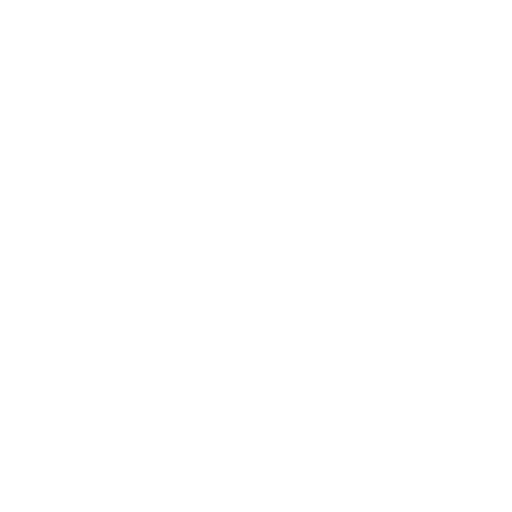
t = 0.00 s
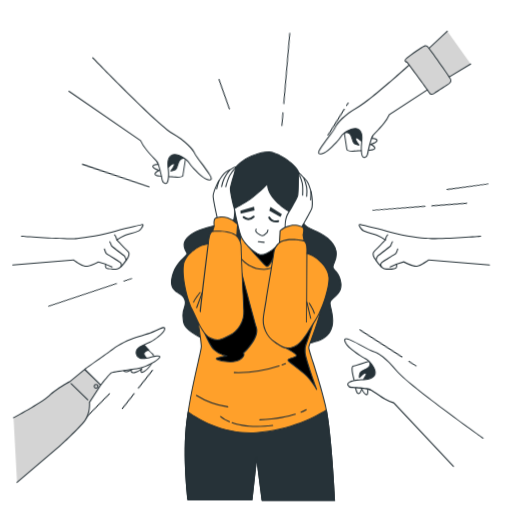
t = 1.15 s
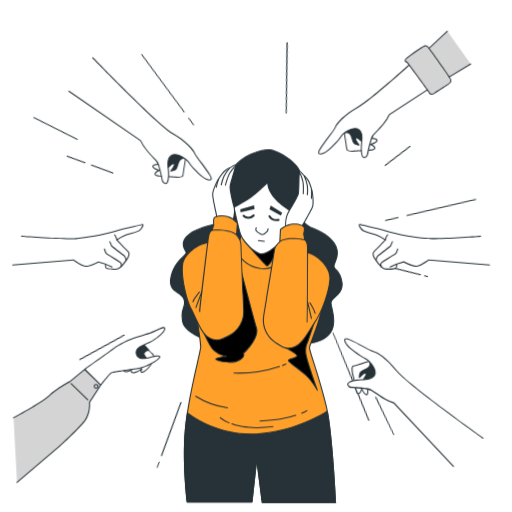
t = 2.35 s
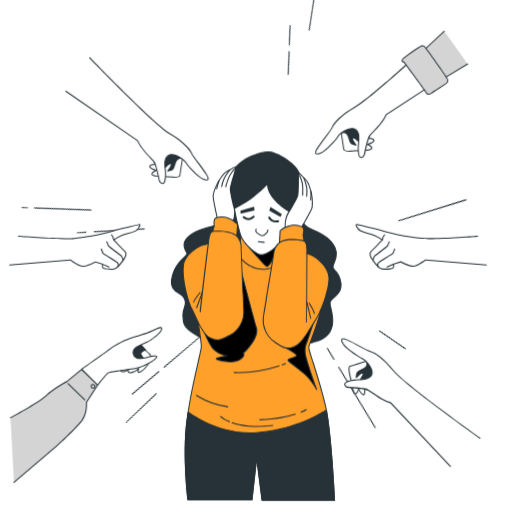
t = 3.55 s
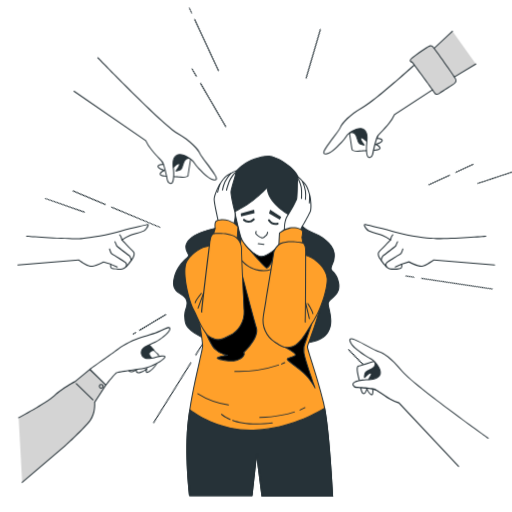
t = 4.60 s
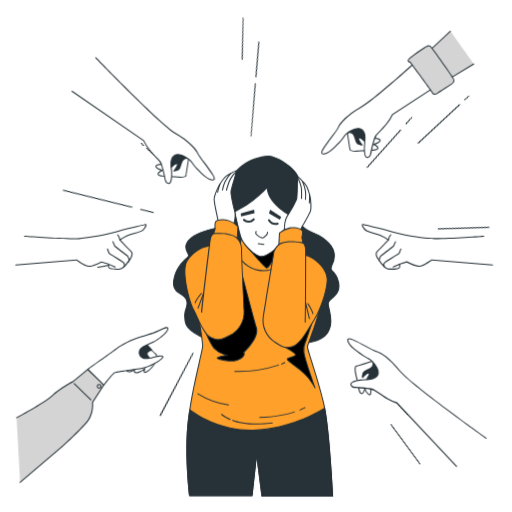
t = 5.80 s

The animated SVG that drew these frames (rendered in a browser with its animation timeline set to each time). Animation: 6 CSS @keyframes rules; one cycle of 7.00 s, repeats indefinitely.

<svg class="animated" id="freepik_stories-blaming" xmlns="http://www.w3.org/2000/svg" viewBox="0 0 500 500" version="1.1" xmlns:xlink="http://www.w3.org/1999/xlink" xmlns:svgjs="http://svgjs.com/svgjs"><style>svg#freepik_stories-blaming:not(.animated) .animable {opacity: 0;}svg#freepik_stories-blaming.animated #freepik--Lines--inject-4 {animation: 1s 1 forwards cubic-bezier(.36,-0.01,.5,1.38) zoomOut,6s Infinite  linear spin;animation-delay: 0s,1s;}svg#freepik_stories-blaming.animated #freepik--Character--inject-4 {animation: 1s 1 forwards cubic-bezier(.36,-0.01,.5,1.38) slideUp,6s Infinite  linear heartbeat;animation-delay: 0s,1s;}svg#freepik_stories-blaming.animated #freepik--Hands--inject-4 {animation: 1s 1 forwards linear slideDown,1.5s Infinite  linear shake;animation-delay: 0s,1s;}            @keyframes zoomOut {                0% {                    opacity: 0;                    transform: scale(1.5);                }                100% {                    opacity: 1;                    transform: scale(1);                }            }                 @keyframes spin {             from {                 transform: rotate(0);               }               to {                 transform: rotate(360deg);               }         }                 @keyframes slideUp {                0% {                    opacity: 0;                    transform: translateY(30px);                }                100% {                    opacity: 1;                    transform: inherit;                }            }                    @keyframes heartbeat {                0% {                    transform: scale(1);                }                10% {                    transform: scale(1.1);                }                30% {                    transform: scale(1);                }                40% {                    transform: scale(1);                }                50% {                    transform: scale(1.1);                }                60% {                    transform: scale(1);                }                100% {                    transform: scale(1);                }            }                    @keyframes slideDown {                0% {                    opacity: 0;                    transform: translateY(-30px);                }                100% {                    opacity: 1;                    transform: translateY(0);                }            }                    @keyframes shake {                10%, 90% {                    transform: translate3d(-1px, 0, 0);                  }                  20%, 80% {                    transform: translate3d(2px, 0, 0);                  }                  30%, 50%, 70% {                    transform: translate3d(-4px, 0, 0);                  }                  40%, 60% {                    transform: translate3d(4px, 0, 0);                  }            }        </style><g id="freepik--Lines--inject-4" class="animable" style="transform-origin: 262.14px 238.638px;"><path d="M257,122.56a.5.5,0,0,1-.5-.47l-.92-12.66a.5.5,0,0,1,1-.07l.92,12.66a.5.5,0,0,1-.47.54Z" style="fill: rgb(38, 50, 56); transform-origin: 256.54px 115.727px;" id="el6p0eha1cql9" class="animable"></path><path d="M255.47,101a.5.5,0,0,1-.5-.46l-5-68.77a.5.5,0,1,1,1-.08l5,68.78a.5.5,0,0,1-.46.53Z" style="fill: rgb(38, 50, 56); transform-origin: 252.97px 66.1135px;" id="el14ztf1s2trt" class="animable"></path><path d="M203.85,114.54a.49.49,0,0,1-.44-.26l-14.57-27a.51.51,0,0,1,.2-.68.5.5,0,0,1,.68.21l14.57,27a.5.5,0,0,1-.2.68A.53.53,0,0,1,203.85,114.54Z" style="fill: rgb(38, 50, 56); transform-origin: 196.567px 100.54px;" id="elc2abhxy6r5v" class="animable"></path><path d="M138.28,202h-.09L70.43,190.31a.5.5,0,0,1,.17-1L138.36,201a.51.51,0,0,1,.41.58A.49.49,0,0,1,138.28,202Z" style="fill: rgb(38, 50, 56); transform-origin: 104.392px 195.651px;" id="el7efuqumserb" class="animable"></path><path d="M357.58,190.32a.5.5,0,0,1-.48-.39.49.49,0,0,1,.37-.6l49.83-11.75a.5.5,0,0,1,.6.37.49.49,0,0,1-.37.6L357.7,190.3Z" style="fill: rgb(38, 50, 56); transform-origin: 382.5px 183.943px;" id="eli2ct0p0nrss" class="animable"></path><path d="M413.83,177.06a.51.51,0,0,1-.49-.39.5.5,0,0,1,.38-.6l33.37-7.87a.5.5,0,0,1,.6.37.5.5,0,0,1-.37.6L414,177Z" style="fill: rgb(38, 50, 56); transform-origin: 430.515px 172.623px;" id="el5clffpxi8tt" class="animable"></path><path d="M426.07,159a.51.51,0,0,1-.48-.36.5.5,0,0,1,.34-.62l38.61-11.66a.51.51,0,0,1,.63.33.5.5,0,0,1-.34.63L426.22,159Z" style="fill: rgb(38, 50, 56); transform-origin: 445.381px 152.669px;" id="elw07bgnvnbwd" class="animable"></path><path d="M423.16,333.85a.45.45,0,0,1-.2,0l-7.62-3.35a.49.49,0,0,1-.26-.66.5.5,0,0,1,.66-.25l7.62,3.34a.5.5,0,0,1-.2,1Z" style="fill: rgb(38, 50, 56); transform-origin: 419.402px 331.743px;" id="el4crf4489fkh" class="animable"></path><path d="M408.24,327.3a.45.45,0,0,1-.2,0l-44.83-19.68a.5.5,0,0,1,.4-.92l44.83,19.68a.5.5,0,0,1,.25.66A.49.49,0,0,1,408.24,327.3Z" style="fill: rgb(38, 50, 56); transform-origin: 385.821px 316.985px;" id="elxt3i9xrmi5k" class="animable"></path><path d="M460.32,380.48a.54.54,0,0,1-.25-.06l-4.75-2.64a.51.51,0,0,1-.2-.68.5.5,0,0,1,.68-.2l4.76,2.64a.5.5,0,0,1,.19.68A.49.49,0,0,1,460.32,380.48Z" style="fill: rgb(38, 50, 56); transform-origin: 457.938px 378.659px;" id="ely9flyu8eqkq" class="animable"></path><path d="M449.56,374.51a.44.44,0,0,1-.24-.07l-48.26-26.81a.51.51,0,0,1-.2-.68.5.5,0,0,1,.68-.19l48.27,26.81a.5.5,0,0,1,.19.68A.51.51,0,0,1,449.56,374.51Z" style="fill: rgb(38, 50, 56); transform-origin: 425.433px 360.603px;" id="elc0kbrco1eu" class="animable"></path><path d="M344.47,438.77a.5.5,0,0,1-.47-.33l-16.76-46.63a.5.5,0,1,1,.94-.34l16.76,46.63a.5.5,0,0,1-.3.64Z" style="fill: rgb(38, 50, 56); transform-origin: 336.087px 414.948px;" id="elp3acz6z0r4g" class="animable"></path><path d="M59.59,332.39a.49.49,0,0,1-.45-.27.5.5,0,0,1,.22-.67l62-32.2a.49.49,0,0,1,.67.21.5.5,0,0,1-.21.68l-62,32.2A.48.48,0,0,1,59.59,332.39Z" style="fill: rgb(38, 50, 56); transform-origin: 90.5881px 315.791px;" id="el0fvg6iu6t5bi" class="animable"></path><path d="M128.26,296.74a.5.5,0,0,1-.23-.95l7.1-3.68a.5.5,0,1,1,.46.88l-7.1,3.69A.46.46,0,0,1,128.26,296.74Z" style="fill: rgb(38, 50, 56); transform-origin: 131.83px 294.381px;" id="elcrarcrip36o" class="animable"></path><path d="M146.29,419.83a.51.51,0,0,1-.24-.07.5.5,0,0,1-.2-.68L155,402.79a.5.5,0,1,1,.87.49l-9.14,16.29A.53.53,0,0,1,146.29,419.83Z" style="fill: rgb(38, 50, 56); transform-origin: 150.868px 411.171px;" id="elx3z22xysh" class="animable"></path><path d="M158.68,397.76a.54.54,0,0,1-.25-.06.51.51,0,0,1-.19-.68l10.93-19.47a.5.5,0,0,1,.87.49l-10.93,19.47A.5.5,0,0,1,158.68,397.76Z" style="fill: rgb(38, 50, 56); transform-origin: 164.135px 387.539px;" id="elgh45xei05mi" class="animable"></path><path d="M104,446.05a.52.52,0,0,1-.29-.09.51.51,0,0,1-.12-.7l27.69-38.61a.5.5,0,1,1,.81.58l-27.68,38.62A.51.51,0,0,1,104,446.05Z" style="fill: rgb(38, 50, 56); transform-origin: 117.856px 426.227px;" id="el2z35n4569he" class="animable"></path><path d="M302.94,124.74a.48.48,0,0,1-.2,0,.5.5,0,0,1-.26-.65L314.2,96.5a.5.5,0,1,1,.92.39L303.4,124.44A.5.5,0,0,1,302.94,124.74Z" style="fill: rgb(38, 50, 56); transform-origin: 308.805px 110.464px;" id="el8yvl8fb3k1k" class="animable"></path><path d="M316.31,93.31a.43.43,0,0,1-.19,0,.5.5,0,0,1-.27-.65l1.2-2.82a.5.5,0,0,1,.66-.26.5.5,0,0,1,.26.65L316.77,93A.49.49,0,0,1,316.31,93.31Z" style="fill: rgb(38, 50, 56); transform-origin: 316.911px 91.4293px;" id="el6ba9mtlm4gx" class="animable"></path></g><g id="freepik--Character--inject-4" class="animable" style="transform-origin: 250.211px 318.462px;"><path d="M238,160.65s-9.33,6.14-14.11,16.16-.46,18,.68,24.58,3,13,1.82,16.16-28.22,5.92-38.92,14.11-3.87,15-3.19,17.53-10.47,7.05-14.11,22.07,8,14.12,11.38,20.49-1.82,10.47-1.14,17.3-.91,12.29,22.76,23,69.42,8.2,100.15,2.05,16.16-33.23,17.3-38.23,11.84-7.29,10.24-18.67-8-11.83-7.51-15.48,4.1-7.28,3-14.79c-1.48-9.79-13.69-17-22-20.21-8.65-3.34-13.41-9.27-12.79-18.94,1.13-17.75,2.5-26.17-.23-34.82s-19.35-19.12-27.09-20.26S243.18,156.78,238,160.65Z" style="fill: rgb(38, 50, 56); transform-origin: 250.248px 245.97px;" id="elnrx6vcoxujo" class="animable"></path><path d="M249.91,339.89c-18.19,0-35.3-2.12-47-7.4-22-10-22.45-15.44-22.92-21.78,0-.53-.08-1.07-.13-1.61a18.32,18.32,0,0,1,1.21-7.73c1-3.15,1.86-5.87,0-9.39-1.06-2-3-3.23-5-4.55-4.19-2.74-9-5.85-6.42-16.28,2.43-10,8.15-15.45,11.56-18.69,1.46-1.38,2.72-2.57,2.56-3.14a9.27,9.27,0,0,0-.74-1.57c-1.78-3.3-5.08-9.45,4.1-16.49,6.29-4.81,17.82-7.68,27.08-10,5.55-1.39,11.29-2.81,11.68-3.9.82-2.3-.05-6.65-1-11.25-.3-1.52-.61-3.08-.88-4.66s-.67-3-1.11-4.64c-1.55-5.78-3.31-12.32.47-20.24,4.7-9.85,13.87-16.09,14.27-16.35,5.38-4,18.7-9.2,26.54-8.06,8.08,1.19,24.71,11.82,27.48,20.61,2.27,7.17,1.74,14.33.87,26.2-.19,2.67-.41,5.58-.61,8.8-.58,9,3.5,15,12.47,18.44,9.87,3.81,20.92,11.23,22.34,20.6A19.18,19.18,0,0,1,325,258.12a14.39,14.39,0,0,0-1.18,3.65c-.15,1.2.63,2,1.81,3.28,1.87,2,4.71,5,5.7,12.06,1.06,7.56-3.13,11.26-6.5,14.23-1.81,1.6-3.38,3-3.75,4.62-.22.94.25,3,.79,5.44,1.41,6.31,3.54,15.83-1.35,23.35-3.17,4.88-8.94,8.19-17.13,9.82A283.32,283.32,0,0,1,249.91,339.89ZM261.75,153c-7.69,0-18.76,4.52-23.5,8h0c-.09.06-9.27,6.19-13.93,16-3.62,7.59-1.91,13.94-.41,19.55.45,1.65.87,3.22,1.13,4.73s.58,3.13.88,4.63c1,4.95,1.83,9.23.92,11.79-.54,1.52-4.62,2.59-12.38,4.53-8.69,2.16-20.59,5.12-26.71,9.81-8.51,6.51-5.58,12-3.83,15.21a9.6,9.6,0,0,1,.82,1.78c.32,1.15-.87,2.27-2.83,4.14-3.33,3.16-8.92,8.46-11.27,18.19s1.88,12.53,6,15.21c2.05,1.34,4.16,2.72,5.34,4.92,2.08,3.88,1.11,6.93.09,10.16a17.48,17.48,0,0,0-1.17,7.33c.06.55.1,1.09.14,1.63.44,6,.83,11.23,22.33,20.95,23.17,10.47,68,8.38,99.84,2,7.92-1.58,13.47-4.74,16.49-9.39,4.66-7.16,2.59-16.44,1.22-22.58-.62-2.74-1.06-4.73-.8-5.89.45-2,2.13-3.43,4.07-5.14,3.35-3,7.15-6.31,6.17-13.34-.94-6.73-3.54-9.49-5.44-11.51-1.28-1.36-2.28-2.43-2.07-4.1a15.67,15.67,0,0,1,1.25-3.91A18.17,18.17,0,0,0,325.77,247c-1.36-8.95-12.11-16.11-21.72-19.82-9.43-3.64-13.72-10-13.11-19.43.2-3.23.42-6.14.61-8.81.9-12.15,1.39-18.85-.82-25.83-2.62-8.32-19-18.79-26.68-19.92A16.77,16.77,0,0,0,261.75,153ZM238,160.65h0Z" style="fill: rgb(38, 50, 56); transform-origin: 250.211px 245.945px;" id="ely9527j05ukc" class="animable"></path><path d="M238.26,232.78l-4.86,7.1-20.17,2.61L188.57,278s9.71,53.42,9.34,59.77-9.71,38.48-13.82,71.73,1.12,74.57,1.12,74.57H246.1l4.49-40.57,5.23,40.94h69.11s-3.36-67.09-9-91-15.69-51.56-15.69-54.55,12.7-30.63,14.2-50.8-27.27-39.23-36.61-44.46L273.73,238l-3.72-8.2-32.87-2.62Z" style="fill: #FFA02A; transform-origin: 253.722px 355.81px;" id="el368484zx87q" class="animable"></path><path d="M324.93,484.92H255.82a.5.5,0,0,1-.5-.43l-4.7-36.78-4,36.39a.5.5,0,0,1-.5.45H185.21a.51.51,0,0,1-.5-.44c-.05-.41-5.19-41.76-1.12-74.69,2.65-21.42,7.47-42.39,10.66-56.26,1.76-7.67,3-13.21,3.16-15.44.37-6.21-9.23-59.12-9.33-59.65a.52.52,0,0,1,.08-.37l24.66-35.49a.49.49,0,0,1,.34-.22l20-2.58,4.61-6.74-1.08-5.4a.5.5,0,0,1,.53-.6l32.87,2.62a.52.52,0,0,1,.42.29l3.7,8.15,4,5.5c2.59,1.46,38.45,22.17,36.77,44.87-1.05,14.17-7.55,31.85-11.43,42.42-1.54,4.21-2.77,7.54-2.77,8.36,0,1.14,1.8,6.83,4.07,14,3.5,11.09,8.3,26.28,11.61,40.39,5.55,23.68,8.95,90.43,9,91.1a.48.48,0,0,1-.14.37A.48.48,0,0,1,324.93,484.92Zm-68.67-1H324.4c-.33-6.34-3.65-67.91-8.92-90.39-3.3-14.07-8.09-29.25-11.59-40.32-2.71-8.56-4.12-13.09-4.12-14.33,0-.95.92-3.5,2.84-8.71,3.86-10.51,10.32-28.11,11.36-42.14,1.66-22.42-34.8-43.11-36.36-44a.67.67,0,0,1-.15-.14l-4.13-5.63a.22.22,0,0,1-.05-.08l-3.6-7.94-31.92-2.54,1,5a.51.51,0,0,1-.08.38l-4.86,7.1a.48.48,0,0,1-.34.21l-20,2.59L189.1,278.1c.75,4.13,9.68,53.48,9.31,59.68-.14,2.31-1.42,7.89-3.19,15.6-3.18,13.86-8,34.8-10.64,56.16-3.82,31,.53,69.49,1.07,74h60l4.43-40.13a.5.5,0,0,1,.49-.44.49.49,0,0,1,.5.43Z" style="fill: rgb(38, 50, 56); transform-origin: 253.742px 355.794px;" id="el706slimp01n" class="animable"></path><path d="M251,414.57c-10.87,0-18.75-1.81-23.93-3.65a.49.49,0,0,1-.31-.63.51.51,0,0,1,.64-.31c7.21,2.55,19.72,5.06,38.4,2.56a.48.48,0,0,1,.56.43.5.5,0,0,1-.42.56A113.63,113.63,0,0,1,251,414.57Z" style="fill: rgb(38, 50, 56); transform-origin: 246.548px 412.262px;" id="el7q45jjp2llo" class="animable"></path><path d="M224.7,410a.43.43,0,0,1-.19,0c-5.85-2.45-8.45-4.94-8.56-5a.5.5,0,1,1,.7-.72,28.83,28.83,0,0,0,8.24,4.84.5.5,0,0,1,.27.66A.49.49,0,0,1,224.7,410Z" style="fill: rgb(38, 50, 56); transform-origin: 220.499px 407.074px;" id="elijdrmvv51q" class="animable"></path><path d="M233.6,363.27c-1.44,0-2.89,0-4.36-.09a.5.5,0,0,1-.48-.52.51.51,0,0,1,.52-.48,123.14,123.14,0,0,0,42.54-6.2.5.5,0,1,1,.31.95A125.85,125.85,0,0,1,233.6,363.27Z" style="fill: rgb(38, 50, 56); transform-origin: 250.626px 359.61px;" id="elajbk9ipa2eo" class="animable"></path><path d="M274.86,356a.48.48,0,0,1-.47-.33.5.5,0,0,1,.29-.64c2.07-.76,3.23-1.26,3.24-1.27a.5.5,0,0,1,.41.92c-.05,0-1.2.52-3.3,1.29Z" style="fill: rgb(38, 50, 56); transform-origin: 276.493px 354.859px;" id="elv6cj6mpn5bl" class="animable"></path><path d="M268.32,334S291,344.8,288.47,346.89s-8.79,2.51-8,4.19,9.63,7.53,15.91,13,11.31,14.65,11.31,14.65-10.05-27.63-10.89-34.33,1.67-10.89,1.67-10.89L309.83,300Z" id="elskfxrxxpuke" class="animable" style="transform-origin: 289.075px 339.365px;"></path><path d="M307.74,379.21a.49.49,0,0,1-.44-.26c-.05-.09-5.06-9.2-11.2-14.51-2.78-2.41-6-4.9-8.92-7.08-4.21-3.21-6.62-5.07-7.11-6.06a1.09,1.09,0,0,1,0-.93c.35-.84,1.72-1.28,3.61-1.88a14.77,14.77,0,0,0,4.51-2c.23-1.29-8.77-6.7-20-12.09a.5.5,0,0,1-.1-.84l41.51-34a.5.5,0,0,1,.79.54L299,333.65a.47.47,0,0,1-.05.1,17.92,17.92,0,0,0-1.61,10.57c.83,6.56,10.76,33.95,10.87,34.22a.51.51,0,0,1-.27.63A.48.48,0,0,1,307.74,379.21Zm-38.5-45.35c4.55,2.19,19.56,9.65,19.92,12.49a1,1,0,0,1-.37.92,15.08,15.08,0,0,1-4.85,2.17c-1.25.4-2.82.9-3,1.32.43.92,3.54,3.29,6.84,5.8,2.89,2.2,6.16,4.69,9,7.12a53.55,53.55,0,0,1,8.87,10.63c-2.9-8.16-8.64-24.79-9.28-29.87a18.64,18.64,0,0,1,1.72-11.16l10.73-31.8Z" style="fill: rgb(38, 50, 56); transform-origin: 289.159px 339.33px;" id="elkdb5szb4z7" class="animable"></path><path d="M250.4,320c-3-10-15.17-56.34-15.17-56.34l-3.87,40.15-32.49,15.83S205.15,336,210.17,341a22.92,22.92,0,0,0,12.15,5.86s-11.73,1.67-10,2.93,11.72,3.77,18.42,2.09,9.21-6.69,7.12-7.53C237.81,344.38,253.44,330,250.4,320Z" id="elmk9ipfn2dyf" class="animable" style="transform-origin: 224.831px 308.05px;"></path><path d="M225.54,353c-5.84,0-12.1-1.64-13.57-2.75a.77.77,0,0,1-.34-.84c.26-1,4-1.91,7.91-2.57a22.18,22.18,0,0,1-9.72-5.43c-5-5-11.16-20.86-11.42-21.53a.5.5,0,0,1,.25-.63l32.24-15.7,3.84-39.88a.51.51,0,0,1,.46-.45.52.52,0,0,1,.53.37c.12.47,12.16,46.48,15.16,56.33,2.83,9.3-9.67,21.92-12.28,24.43a1.78,1.78,0,0,1,.42,1.37c-.13,2-2.77,5.35-8.21,6.71A22.12,22.12,0,0,1,225.54,353Zm-12.79-3.43c2.06,1.2,11.46,3.48,17.82,1.89,4.69-1.17,7.34-4.12,7.45-5.81,0-.6-.29-.73-.4-.78a.48.48,0,0,1-.3-.37.5.5,0,0,1,.15-.46c.15-.14,15.36-14.28,12.45-23.83-2.57-8.47-11.81-43.57-14.46-53.65l-3.6,37.36a.5.5,0,0,1-.28.4L199.5,319.92c1,2.6,6.58,16.31,11,20.75,4.83,4.84,11.77,5.71,11.84,5.72a.51.51,0,0,1,.45.49.51.51,0,0,1-.43.5C218.36,348,213.8,348.91,212.75,349.54Z" style="fill: rgb(38, 50, 56); transform-origin: 224.831px 308.11px;" id="el3a6ddgkhce4" class="animable"></path><path d="M232.37,248.43s4.65,12.4,20.53,15.5,21.32-10.07,22.48-11.23-1.16-19.38-1.16-19.38l-38.44-.42Z" style="fill: #FFA02A; transform-origin: 254.037px 248.651px;" id="ellh6j7v8pr1n" class="animable"></path><path d="M257.52,264.9a25.2,25.2,0,0,1-4.71-.47c-16-3.12-20.87-15.7-20.91-15.82a.45.45,0,0,1,0-.28l3.41-15.54a.49.49,0,0,1,.49-.39h0l38.44.42a.5.5,0,0,1,.49.44c.71,5.55,2.23,18.58,1,19.79a11.66,11.66,0,0,0-.65,1C273.3,256.89,268.3,264.9,257.52,264.9Zm-24.63-16.51c.56,1.32,5.57,12.22,20.11,15.05,13.4,2.62,19.09-6.51,21.24-9.95a7.24,7.24,0,0,1,.79-1.15c.56-.89-.18-10.05-1.25-18.53l-37.6-.41Z" style="fill: rgb(38, 50, 56); transform-origin: 254.036px 248.65px;" id="elkjrs62jrekp" class="animable"></path><path d="M239.48,238.86S256.65,259,260,261.47,273.73,238,273.73,238Z" id="elndkuw8evz7k" class="animable" style="transform-origin: 256.605px 249.818px;"></path><path d="M260.51,262.14a1.32,1.32,0,0,1-.81-.27c-3.36-2.52-19.89-21.86-20.6-22.69a.49.49,0,0,1-.07-.52.48.48,0,0,1,.44-.3l34.25-.87a.54.54,0,0,1,.42.21.5.5,0,0,1,.06.47c-.93,2.33-9.2,22.77-13.27,23.91A1.58,1.58,0,0,1,260.51,262.14Zm-20-22.81c3.22,3.76,16.86,19.57,19.75,21.74a.37.37,0,0,0,.36.05c2.65-.75,8.71-13.67,12.33-22.61Z" style="fill: rgb(38, 50, 56); transform-origin: 256.609px 249.815px;" id="ellufgolkspm" class="animable"></path><path d="M261,183.07S249.35,195,241.08,199.82s-11.87,6.79-11.87,6.79,4.24,19.93,6.57,26.29,13.78,17.39,19.29,17.6,15.27-7.85,18.66-12.51,8.48-28.41,8.48-28.41S261.22,197.92,261,183.07Z" style="fill: rgb(255, 255, 255); transform-origin: 255.71px 216.787px;" id="elagwufps3ojb" class="animable"></path><path d="M255.29,251h-.24c-5.76-.22-17.37-11.47-19.74-17.93s-6.42-25.54-6.59-26.36a.48.48,0,0,1,.25-.54s3.7-2,11.86-6.78,19.71-16.55,19.82-16.67a.51.51,0,0,1,.55-.11.49.49,0,0,1,.31.46c.21,14.38,20.74,26,20.95,26.07a.5.5,0,0,1,.24.54c-.21,1-5.15,23.91-8.56,28.6C270.91,242.72,261.16,251,255.29,251Zm-25.52-44.13c.59,2.75,4.36,20.08,6.48,25.86,2.23,6.07,13.49,17.06,18.84,17.27h.2c5.35,0,14.85-7.92,18-12.31,3.07-4.21,7.66-24.88,8.32-27.86-2.7-1.56-20-12-21.08-25.6-2.79,2.75-12.26,11.91-19.24,16C234.53,204.27,230.85,206.29,229.77,206.87Z" style="fill: rgb(38, 50, 56); transform-origin: 255.709px 216.786px;" id="el6e5rmn0l7ho" class="animable"></path><polygon points="248.15 204.74 235.14 208.4 235.36 211.27 248.59 208.14 248.15 204.74" style="fill: rgb(38, 50, 56); transform-origin: 241.865px 208.005px;" id="elwbu2ww8qz7" class="animable"></polygon><polygon points="263.8 204.83 262.66 208.41 273.3 214.39 274.65 211.76 263.8 204.83" style="fill: rgb(38, 50, 56); transform-origin: 268.655px 209.61px;" id="el2jqva1ky3dv" class="animable"></polygon><path d="M242.62,217.49a7.59,7.59,0,0,1-5.08-2.1A1,1,0,1,1,239,214c.35.37,3.57,3.46,8.08-.55a1,1,0,0,1,1.33,1.5A8.68,8.68,0,0,1,242.62,217.49Z" style="fill: rgb(38, 50, 56); transform-origin: 243.004px 215.344px;" id="elj6yghosb9o" class="animable"></path><path d="M269.23,219.64a8.68,8.68,0,0,1-7.47-4.09,1,1,0,0,1,.39-1.36,1,1,0,0,1,1.36.38,6.78,6.78,0,0,0,7.39,2.9,1,1,0,0,1,.4,2A11,11,0,0,1,269.23,219.64Z" style="fill: rgb(38, 50, 56); transform-origin: 266.877px 216.851px;" id="elsaclez2w07a" class="animable"></path><path d="M256.15,232.69a3.32,3.32,0,0,1-.53,0c-2.4-.37-5.57-3.25-6.07-3.92-.64-.85,0-2.65.1-3a.5.5,0,0,1,.94.34,3.33,3.33,0,0,0-.24,2.07c.49.65,3.43,3.22,5.43,3.53a3,3,0,0,0,2.7-1.28,2.44,2.44,0,0,1,1-.74,3.68,3.68,0,0,0,1.15-2.15l.17-.85a.51.51,0,0,1,1,.2l-.17.84c-.14.69-.85,2.67-1.9,2.93a3.15,3.15,0,0,0-.51.47A4.31,4.31,0,0,1,256.15,232.69Z" style="fill: rgb(38, 50, 56); transform-origin: 255.539px 229.077px;" id="elaz0l0nvkgc" class="animable"></path><path d="M257.73,239.09h-.06l-5.58-.67a.5.5,0,0,1,.12-1l5.58.68a.5.5,0,0,1-.06,1Z" style="fill: rgb(38, 50, 56); transform-origin: 254.954px 238.259px;" id="el7jv1bt8mopd" class="animable"></path><path d="M277.83,223.69s-.41-7.89,3-13.15,8.5-14.57,8.91-16.59.6-10.32.6-14.57a19.69,19.69,0,0,1,.84-6.44,11,11,0,0,1,2.6,2.4c.81,1.21,3,2.83,4.66,5s2.63,5.47,3.84,9.72,1.82,12.54,1,15.58-9.91,18.61-9.91,18.61l-.2,3.24-16-.81Z" style="fill: rgb(255, 255, 255); transform-origin: 290.413px 200.215px;" id="el02vkwgxc6z4e" class="animable"></path><path d="M293.21,228h0l-16-.81a.52.52,0,0,1-.37-.19.51.51,0,0,1-.1-.41l.6-3c0-.82-.25-8.25,3.11-13.39,3.52-5.37,8.47-14.57,8.84-16.42s.59-10.35.59-14.47a20.3,20.3,0,0,1,.87-6.62.51.51,0,0,1,.31-.3.5.5,0,0,1,.43.06,11.34,11.34,0,0,1,2.75,2.54,13.51,13.51,0,0,0,1.69,1.81,24.71,24.71,0,0,1,2.95,3.23c1.68,2.31,2.73,5.69,3.92,9.87s1.89,12.57,1,15.84c-.8,3-9.05,17.17-9.91,18.64l-.19,3.12A.51.51,0,0,1,293.21,228Zm-15.38-1.78,14.91.75.17-2.74a.44.44,0,0,1,.07-.22c.09-.16,9.08-15.56,9.86-18.49s.22-11-1-15.32c-1.17-4.08-2.18-7.37-3.77-9.55a24,24,0,0,0-2.84-3.11,13.41,13.41,0,0,1-1.82-2,9,9,0,0,0-1.91-1.86,22.66,22.66,0,0,0-.62,5.63c0,3.91-.18,12.52-.61,14.67s-5.59,11.59-9,16.77-3,12.77-2.95,12.85a.49.49,0,0,1,0,.12Z" style="fill: rgb(38, 50, 56); transform-origin: 290.467px 200.183px;" id="el2i0qewsbqif" class="animable"></path><path d="M294.42,194.25h0a.51.51,0,0,1-.47-.53c0-.08.39-7.86-.39-11.4a39.29,39.29,0,0,0-2.39-7,.5.5,0,1,1,.9-.43,38.48,38.48,0,0,1,2.46,7.19c.82,3.66.44,11.34.42,11.66A.5.5,0,0,1,294.42,194.25Z" style="fill: rgb(38, 50, 56); transform-origin: 293.08px 184.412px;" id="el8r6zkc7twrd" class="animable"></path><path d="M298.27,195.26h-.07a.5.5,0,0,1-.43-.57,34.17,34.17,0,0,0,0-8.35,42.93,42.93,0,0,0-2.8-9,.51.51,0,0,1,.26-.66.5.5,0,0,1,.66.26,43.61,43.61,0,0,1,2.87,9.23,34.62,34.62,0,0,1,0,8.64A.5.5,0,0,1,298.27,195.26Z" style="fill: rgb(38, 50, 56); transform-origin: 296.981px 185.949px;" id="eln0bxwlfoz7h" class="animable"></path><path d="M302.11,198.7H302a.5.5,0,0,1-.43-.56,60.3,60.3,0,0,0,.2-8,.5.5,0,0,1,.48-.51.47.47,0,0,1,.52.48,59.71,59.71,0,0,1-.21,8.18A.5.5,0,0,1,302.11,198.7Z" style="fill: rgb(38, 50, 56); transform-origin: 302.195px 194.164px;" id="elyi6mm87kve" class="animable"></path><path d="M294.82,231.79s1.22-4,.41-6.48c-.46-1.38-6.07-3.84-12.34-2.63a20.55,20.55,0,0,0-9.92,4.86l-.6,11.13s10.31-1.82,15-1.82,8.5.4,8.5.4Z" style="fill: #FFA02A; transform-origin: 284.12px 230.513px;" id="el2s5k1vx4c0u" class="animable"></path><path d="M272.37,239.17A.53.53,0,0,1,272,239a.5.5,0,0,1-.16-.4l.6-11.13a.48.48,0,0,1,.15-.32,20.72,20.72,0,0,1,10.17-5c6.36-1.23,12.34,1.25,12.91,3,.78,2.34-.16,5.95-.36,6.66l1,5.35a.5.5,0,0,1-.13.43.47.47,0,0,1-.42.16s-3.87-.4-8.44-.4-14.79,1.79-14.89,1.81Zm1.09-11.4-.56,10.3c2.32-.4,10.4-1.72,14.44-1.72,3.5,0,6.58.23,7.88.34l-.89-4.81a.49.49,0,0,1,0-.24s1.15-3.92.4-6.17c-.35-1.07-5.6-3.49-11.77-2.3A20.42,20.42,0,0,0,273.46,227.77Z" style="fill: rgb(38, 50, 56); transform-origin: 284.078px 230.495px;" id="eluvz5ge3ru7n" class="animable"></path><path d="M273.73,238s-5.82,3.51-6.63,9.78-7.89,48.36-9.91,60.7A25.42,25.42,0,0,0,268.32,334c6.27,4,9.51,7.08,17.6,4.25s14.37-16.19,20.44-25.09,13.55-30.15,13.15-40.87S307,252.83,303.93,251.41a57.6,57.6,0,0,0-5.46-2.22,47.19,47.19,0,0,0-.21-7.08c-.4-3.65-2.42-4.86-2.42-4.86S282,233.87,273.73,238Z" style="fill: #FFA02A; transform-origin: 288.178px 287.648px;" id="el7ocrr66xgs4" class="animable"></path><path d="M280.22,339.83c-3.92,0-6.73-1.85-10.4-4.28l-1.77-1.16a25.88,25.88,0,0,1-11.35-26c.52-3.22,1.4-8.46,2.41-14.57,2.91-17.51,6.9-41.48,7.5-46.11.83-6.44,6.62-10,6.86-10.15l0,0c8.31-4.15,21.87-.91,22.45-.77l.13,0c.1.06,2.24,1.39,2.67,5.23a47.85,47.85,0,0,1,.22,6.79c.79.28,2.81,1,5.16,2.12,3.38,1.58,15.46,10.54,15.87,21.28.41,10.9-7.06,32.11-13.24,41.17-1.41,2.07-2.82,4.36-4.3,6.77-4.93,8-10,16.28-16.38,18.51A17.91,17.91,0,0,1,280.22,339.83ZM274,238.43c-.33.2-5.63,3.61-6.38,9.41-.6,4.64-4.59,28.63-7.5,46.15-1,6.1-1.89,11.34-2.42,14.56a24.92,24.92,0,0,0,10.91,25l1.78,1.16c5.19,3.43,8.33,5.51,15.39,3,6-2.12,11-10.24,15.85-18.09,1.5-2.43,2.91-4.72,4.34-6.81,6-8.86,13.46-30.13,13.06-40.58-.39-10.27-12-18.88-15.29-20.4a58.1,58.1,0,0,0-5.41-2.21.48.48,0,0,1-.34-.5,48.5,48.5,0,0,0-.2-7c-.34-3-1.82-4.22-2.14-4.44C294.48,237.45,281.64,234.62,274,238.43Z" style="fill: rgb(38, 50, 56); transform-origin: 288.16px 287.642px;" id="elrnbw4v7gsu" class="animable"></path><path d="M298.06,315H298a.5.5,0,0,1-.4-.59c.31-1.72.4-43.44.4-65.26a.5.5,0,0,1,.5-.5.5.5,0,0,1,.5.5c0,2.58,0,63.2-.42,65.44A.49.49,0,0,1,298.06,315Z" style="fill: rgb(38, 50, 56); transform-origin: 298.295px 281.826px;" id="elzgs0ppo0dg" class="animable"></path><path d="M302.11,311.6a.5.5,0,0,1-.49-.38L298,295.84a.5.5,0,0,1,.37-.6.49.49,0,0,1,.6.37L302.6,311a.5.5,0,0,1-.38.6Z" style="fill: rgb(38, 50, 56); transform-origin: 300.3px 303.412px;" id="el6rcobko478e" class="animable"></path><path d="M305.55,306.75a.51.51,0,0,1-.5-.43c-.38-2.69-4.73-9.44-4.78-9.51a.5.5,0,0,1,.84-.55c.19.29,4.52,7,4.93,9.92a.5.5,0,0,1-.42.56Z" style="fill: rgb(38, 50, 56); transform-origin: 303.117px 301.392px;" id="el72g0aghab8k" class="animable"></path><path d="M228.15,219.19s2.73-7.41,1-13.46-3.79-16.43-3.57-18.49,2.49-10,3.75-14.09a20,20,0,0,0,1.12-6.4,11.08,11.08,0,0,0-3.2,1.52c-1.14.92-3.74,1.8-5.95,3.44s-4.13,4.44-6.56,8.14-5.46,11.43-5.59,14.57,3.93,20.72,3.93,20.72l-.77,3.15,15.51,4Z" style="fill: rgb(255, 255, 255); transform-origin: 219.798px 194.52px;" id="elcjwu5xzv73t" class="animable"></path><path d="M227.83,222.77a.27.27,0,0,1-.13,0l-15.5-4a.5.5,0,0,1-.36-.61l.74-3c-.39-1.66-4.05-17.67-3.92-20.74.14-3.39,3.32-11.23,5.68-14.83s4.38-6.55,6.67-8.26a25.69,25.69,0,0,1,3.79-2.21,12.7,12.7,0,0,0,2.14-1.22,11.67,11.67,0,0,1,3.38-1.61.51.51,0,0,1,.43.07.52.52,0,0,1,.21.38,20.58,20.58,0,0,1-1.14,6.58c-1.23,3.94-3.52,12-3.73,14s1.76,12,3.55,18.3c1.68,5.91-.72,12.93-1,13.71l-.32,3a.5.5,0,0,1-.49.45Zm-14.9-4.84,14.46,3.71.26-2.5a.27.27,0,0,1,0-.12c0-.07,2.65-7.34,1-13.15s-3.82-16.47-3.59-18.68,2.61-10.45,3.77-14.18a23,23,0,0,0,1.09-5.56,8.92,8.92,0,0,0-2.38,1.21,14.34,14.34,0,0,1-2.32,1.34,23.89,23.89,0,0,0-3.64,2.12c-2.16,1.6-4.11,4.45-6.44,8-2.45,3.75-5.39,11.38-5.51,14.32s3.88,20.41,3.92,20.59a.45.45,0,0,1,0,.23Z" style="fill: rgb(38, 50, 56); transform-origin: 219.808px 194.525px;" id="elwglwhyk4bhk" class="animable"></path><path d="M221.21,186.17l-.13,0a.5.5,0,0,1-.36-.61c.08-.31,2-7.75,3.87-11a38.11,38.11,0,0,1,4.49-6.13.49.49,0,0,1,.7,0,.48.48,0,0,1,0,.7,40,40,0,0,0-4.36,6c-1.8,3.15-3.74,10.7-3.76,10.77A.5.5,0,0,1,221.21,186.17Z" style="fill: rgb(38, 50, 56); transform-origin: 225.318px 177.226px;" id="el4atxnb2l0xo" class="animable"></path><path d="M217.24,186h-.09a.5.5,0,0,1-.41-.57,35.12,35.12,0,0,1,2.57-8.25,43.73,43.73,0,0,1,5.48-8,.51.51,0,0,1,.71,0,.49.49,0,0,1,.05.7,43.86,43.86,0,0,0-5.34,7.75,34.51,34.51,0,0,0-2.48,8A.49.49,0,0,1,217.24,186Z" style="fill: rgb(38, 50, 56); transform-origin: 221.204px 177.518px;" id="elfyakd9b66kd" class="animable"></path><path d="M212.54,188.13h-.08a.5.5,0,0,1-.41-.58,61.52,61.52,0,0,1,2.23-7.87.5.5,0,0,1,.95.33,60.31,60.31,0,0,0-2.19,7.7A.5.5,0,0,1,212.54,188.13Z" style="fill: rgb(38, 50, 56); transform-origin: 213.65px 183.737px;" id="elw7mdcyo6yjk" class="animable"></path><path d="M210.21,223s-.72-4.17.38-6.48c.62-1.32,6.48-3.09,12.56-1.13a20.47,20.47,0,0,1,9.26,6l-.73,11.13s-10-3.05-14.65-3.61-8.48-.62-8.48-.62Z" style="fill: #FFA02A; transform-origin: 220.48px 223.519px;" id="elnq1e0pvopk" class="animable"></path><path d="M231.68,233l-.15,0c-.1,0-10-3-14.56-3.59s-8.39-.61-8.43-.61a.49.49,0,0,1-.4-.21.49.49,0,0,1-.07-.44l1.63-5.19c-.12-.73-.62-4.43.43-6.65.77-1.63,7-3.38,13.18-1.39a20.91,20.91,0,0,1,9.5,6.18.49.49,0,0,1,.1.34l-.73,11.12a.5.5,0,0,1-.22.38A.47.47,0,0,1,231.68,233Zm-22.46-5.21c1.31,0,4.4.18,7.87.6,4,.49,11.88,2.78,14.13,3.45l.68-10.3a20.48,20.48,0,0,0-8.9-5.7c-6-1.93-11.48-.16-12,.86-1,2.15-.35,6.14-.34,6.18a.44.44,0,0,1,0,.23Z" style="fill: rgb(38, 50, 56); transform-origin: 220.479px 223.517px;" id="elys6e37zc6ss" class="animable"></path><path d="M230.4,231.65s5.36,4.18,5.41,10.51,2,49,2.54,61.45a25.39,25.39,0,0,1-14.11,24c-6.71,3.26-10.29,5.89-18,2.1S193.94,311.89,189,302.32s-9.83-31.56-8.14-42.16,14.79-17.77,18-18.81a55.37,55.37,0,0,1,5.69-1.56,47,47,0,0,1,1.05-7c.84-3.57,3-4.53,3-4.53S222.71,226.57,230.4,231.65Z" style="fill: #FFA02A; transform-origin: 209.45px 279.784px;" id="elrcqf4wvej7" class="animable"></path><path d="M213.15,332.06a16,16,0,0,1-7.12-1.93c-6.05-3-10.11-11.8-14-20.34-1.19-2.57-2.31-5-3.46-7.24-5-9.74-9.92-31.69-8.2-42.47,1.7-10.61,14.77-18,18.31-19.21,2.47-.81,4.56-1.3,5.38-1.49a48.12,48.12,0,0,1,1-6.71c.88-3.76,3.18-4.83,3.27-4.87l.15,0c.59-.07,14.43-1.65,22.19,3.47l0,0c.23.18,5.55,4.41,5.6,10.9,0,4.67,1.11,28.94,1.89,46.66.28,6.19.51,11.52.65,14.78A25.9,25.9,0,0,1,224.46,328l-1.9.94C219.11,330.69,216.38,332.06,213.15,332.06Zm-4.46-103.31c-.34.18-1.95,1.19-2.65,4.15a47,47,0,0,0-1,6.92.49.49,0,0,1-.4.46s-2.52.52-5.63,1.54c-3.42,1.12-16,8.27-17.64,18.42-1.65,10.33,3.16,32.33,8.09,41.85,1.17,2.25,2.3,4.7,3.49,7.29,3.85,8.37,7.83,17,13.56,19.86,6.72,3.3,10.07,1.62,15.64-1.16l1.91-.95a24.89,24.89,0,0,0,13.83-23.5c-.14-3.26-.37-8.58-.64-14.77-.79-17.73-1.87-42-1.9-46.7-.05-5.84-4.9-9.87-5.2-10.11C223,227.35,209.87,228.62,208.69,228.75Z" style="fill: rgb(38, 50, 56); transform-origin: 209.429px 279.788px;" id="elkg238uc6f9" class="animable"></path><path d="M197.05,305.22a.49.49,0,0,1-.5-.47c-.14-2.28,7.14-62.46,7.45-65a.51.51,0,0,1,.56-.43.5.5,0,0,1,.44.55c-2.63,21.66-7.56,63.09-7.46,64.84a.49.49,0,0,1-.46.53Z" style="fill: rgb(38, 50, 56); transform-origin: 200.775px 272.278px;" id="eljne7dykpkac" class="animable"></path><path d="M193.44,301.32a.51.51,0,0,1-.17,0,.5.5,0,0,1-.3-.64l5.47-14.83a.5.5,0,0,1,.64-.3.52.52,0,0,1,.3.65L193.91,301A.48.48,0,0,1,193.44,301.32Z" style="fill: rgb(38, 50, 56); transform-origin: 196.174px 293.424px;" id="elvje4mq0ixhp" class="animable"></path><path d="M190.61,296.09l-.13,0a.5.5,0,0,1-.35-.61c.76-2.84,5.87-9,6.09-9.25a.5.5,0,1,1,.76.64c0,.06-5.18,6.24-5.89,8.87A.5.5,0,0,1,190.61,296.09Z" style="fill: rgb(38, 50, 56); transform-origin: 193.625px 291.048px;" id="elhrt0ftd9bin" class="animable"></path><path d="M317,398.54c-10,6.23-34.68,19.42-66.45,21.4-31.16,1.95-55.06-12.26-65.24-19.64q-.69,4.56-1.26,9.18c-4.11,33.25,1.12,74.57,1.12,74.57H246.1l4.49-40.57,5.23,40.94h69.11S322,424.52,317,398.54Z" style="fill: rgb(38, 50, 56); transform-origin: 253.702px 441.48px;" id="el1kwiak0pvq2" class="animable"></path><path d="M324.93,484.92H255.82a.5.5,0,0,1-.5-.43l-4.7-36.78-4,36.39a.5.5,0,0,1-.5.45H185.21a.51.51,0,0,1-.5-.44c-.05-.41-5.19-41.76-1.12-74.69.37-2.95.79-6,1.27-9.2a.49.49,0,0,1,.3-.38.5.5,0,0,1,.49.05c11.18,8.12,34.49,21.45,64.91,19.55,32-2,57-15.58,66.22-21.32a.5.5,0,0,1,.46,0,.52.52,0,0,1,.29.37c4.91,25.71,7.87,85.35,7.9,85.95a.48.48,0,0,1-.14.37A.48.48,0,0,1,324.93,484.92Zm-68.67-1H324.4c-.3-5.91-3.15-59.87-7.72-84.57-9.77,6-34.51,19.12-66.06,21.09-30.13,1.88-53.35-11-64.89-19.26-.43,2.87-.81,5.68-1.15,8.36-3.82,31,.53,69.48,1.07,74h60l4.43-40.13a.5.5,0,0,1,.49-.44.49.49,0,0,1,.5.43Z" style="fill: rgb(38, 50, 56); transform-origin: 253.727px 441.493px;" id="elb8fy14yjqfw" class="animable"></path><path d="M223.06,395.81H223a77.21,77.21,0,0,1-30.05-10.93.51.51,0,0,1-.13-.7.5.5,0,0,1,.7-.12,76.12,76.12,0,0,0,29.63,10.76.5.5,0,0,1-.08,1Z" style="fill: rgb(38, 50, 56); transform-origin: 208.173px 389.894px;" id="elzhivqkfdl1o" class="animable"></path><path d="M253.68,408.21a.5.5,0,0,1,0-1c15.85-.6,27-3.22,33.6-5.31a.49.49,0,0,1,.62.33.49.49,0,0,1-.32.62c-6.64,2.11-17.9,4.75-33.86,5.36Z" style="fill: rgb(38, 50, 56); transform-origin: 270.552px 405.043px;" id="elhloxg46zmhg" class="animable"></path><path d="M292.91,400.89a.49.49,0,0,1-.46-.31.51.51,0,0,1,.27-.65,35.06,35.06,0,0,0,4.87-2.33.5.5,0,0,1,.69.15.49.49,0,0,1-.16.69,33.49,33.49,0,0,1-5,2.42A.58.58,0,0,1,292.91,400.89Z" style="fill: rgb(38, 50, 56); transform-origin: 295.388px 399.206px;" id="elzp84jqng25i" class="animable"></path></g><g id="freepik--Hands--inject-4" class="animable animator-active" style="transform-origin: 246.185px 250.781px;"><path d="M336.85,127.16s2.48,15.6,2.86,18.58,10.41,1.58,13,1.38,11.94.15,14-1.75S363,141,363,141s5.18-1.39,6.15-3.52-5.35-2.18-5.35-2.18,2.31-3.47,1-5.79-11.4-11.78-18.05-11S336.85,127.16,336.85,127.16Z" style="fill: rgb(255, 255, 255); transform-origin: 353.051px 133.043px;" id="el1llw46xds6h" class="animable"></path><path d="M345.33,148.11c-3.4,0-5.89-.55-6.12-2.31-.37-2.93-2.82-18.4-2.85-18.56a.63.63,0,0,1,0-.27c.14-.33,3.45-8,10.31-8.91s17.18,8.75,18.55,11.2c1.05,1.88,0,4.34-.59,5.56,1.47.07,4.15.37,4.88,1.52a1.33,1.33,0,0,1,.07,1.33c-.76,1.68-3.58,2.85-5.26,3.42,1.24.67,3,1.85,3.25,3.12a1.64,1.64,0,0,1-.58,1.53c-1.6,1.48-6.69,1.7-11.76,1.8-1.06,0-2,0-2.53.08l-1.2.11C349.34,147.94,347.2,148.11,345.33,148.11Zm-8-20.88c.25,1.6,2.48,15.65,2.84,18.44.27,2.14,8.51,1.33,11.22,1.06l1.22-.11c.59-.05,1.52-.06,2.59-.08,3.37-.07,9.65-.19,11.1-1.53a.64.64,0,0,0,.27-.63c-.17-1-2.43-2.33-3.81-2.93a.51.51,0,0,1,.07-.95c1.38-.36,5.11-1.67,5.83-3.24a.35.35,0,0,0,0-.38c-.47-.73-3.15-1.08-4.9-1.09a.51.51,0,0,1-.44-.26.54.54,0,0,1,0-.52s2.11-3.24,1-5.26-11.07-11.52-17.55-10.7C341,119.78,337.82,126.25,337.37,127.23Z" style="fill: rgb(38, 50, 56); transform-origin: 353.035px 133.055px;" id="elfe074kzbcqh" class="animable"></path><path d="M336.85,129.83a5.22,5.22,0,0,1,5.23.3c2.5,1.77,3,7.61,4.48,9.35s5.06,2.07,5.06,2.07-4.62-5.91-3.19-7,5.87,3.88,7,4.32,2.31-6.14,1.49-7.94-5.18-9.29-8.85-8.83S338.08,126.12,336.85,129.83Z" style="fill: rgb(38, 50, 56); transform-origin: 347.022px 131.815px;" id="elyfr4hwxn35m" class="animable"></path><path d="M351.62,142.05h-.05c-.15,0-3.76-.37-5.39-2.23a11.93,11.93,0,0,1-1.66-3.87c-.66-2.09-1.41-4.46-2.73-5.41a4.75,4.75,0,0,0-4.7-.26.5.5,0,0,1-.71-.6c1.31-4,8-7.65,11.66-8.11,4.6-.57,9.33,9,9.37,9.12.78,1.7,0,7.07-1.12,8.32a.88.88,0,0,1-1,.3,9.81,9.81,0,0,1-2.15-1.63c-1.23-1.06-3.78-3.27-4.41-2.76s1,3.44,3.27,6.33a.52.52,0,0,1,.05.55A.51.51,0,0,1,351.62,142.05Zm-12.29-13.3a5.14,5.14,0,0,1,3,1c1.61,1.13,2.41,3.68,3.12,5.92a11.45,11.45,0,0,0,1.46,3.51,6.83,6.83,0,0,0,3.52,1.7c-1.58-2.17-3.74-5.62-2.34-6.73s3.62,1,5.68,2.79a14.65,14.65,0,0,0,1.77,1.41c.67-.61,1.64-5.66.93-7.23-.9-2-5.13-8.91-8.33-8.53s-8.47,3.26-10.35,6.38A6,6,0,0,1,339.33,128.75Z" style="fill: rgb(38, 50, 56); transform-origin: 347.04px 131.798px;" id="elnqr99epgplc" class="animable"></path><path d="M405.19,59.16s-40.71,37.49-54.81,45.5-20.45,16-22,19.67S318.11,138,313.49,145.59s3.76,4.74,8.38.71S332.38,136.05,334.2,133s11.79-9.55,16.56-6.87,3.71,9.6,3.27,14.31-.25,10.11,1.11,12.4,4.32.29,4.81-2.18,3.36-16,5-18.08,7.25-7.48,11.11-12.46a35.36,35.36,0,0,0,5-8.09l41.23-27.1Z" style="fill: rgb(255, 255, 255); transform-origin: 367.217px 106.503px;" id="el6kwwsl1zjpm" class="animable"></path><path d="M356.75,154.31a2.33,2.33,0,0,1-2-1.24c-1.51-2.54-1.6-8.22-1.18-12.7l.09-1c.47-4.68,1.05-10.51-3.11-12.85-4.4-2.47-14.09,3.67-15.88,6.69-1.91,3.22-8,9.56-12.43,13.46-2.95,2.57-8.18,5.23-10,3.71-1-.84-.71-2.5.85-5.06,2.29-3.75,5.57-8.12,8.47-12s5.58-7.43,6.36-9.22c1.95-4.46,8.95-12.35,22.24-19.9,13.89-7.89,54.31-45.07,54.72-45.44a.49.49,0,0,1,.4-.13.51.51,0,0,1,.35.22l17.17,25.75a.48.48,0,0,1,.07.37.47.47,0,0,1-.21.32l-41.1,27a37.8,37.8,0,0,1-5,8.06c-2.48,3.19-5.7,6.62-8.06,9.11-1.33,1.42-2.47,2.64-3.06,3.36-1.38,1.71-4,13-4.92,17.86a4.55,4.55,0,0,1-3.27,3.56ZM348,125a6.11,6.11,0,0,1,3,.7c4.73,2.66,4.09,9.11,3.62,13.82l-.09,1c-.51,5.43-.1,10.18,1,12.09a1.3,1.3,0,0,0,1.43.74,3.55,3.55,0,0,0,2.46-2.76c0-.16,3.2-15.93,5.12-18.3.61-.75,1.72-1.93,3.12-3.41,2.34-2.49,5.54-5.89,8-9a35.29,35.29,0,0,0,5-8,.57.57,0,0,1,.19-.24l40.82-26.82L405.1,59.92c-4.42,4-41.26,37.67-54.47,45.18-14,8-20.3,16-21.82,19.43-.83,1.89-3.45,5.38-6.48,9.42-2.89,3.84-6.15,8.19-8.42,11.9-1.74,2.86-1.24,3.61-1.05,3.77,1,.83,5.37-.81,8.68-3.7,4.41-3.84,10.37-10.07,12.23-13.21C335.45,129.88,342.71,125,348,125Z" style="fill: rgb(38, 50, 56); transform-origin: 367.269px 106.468px;" id="elxkkxaruot2" class="animable"></path><polyline points="437.87 30.45 417.09 49.81 437.01 76.63 460.65 62.51" style="fill: rgb(212, 212, 212); transform-origin: 438.87px 53.54px;" id="eli54sydhk2w9" class="animable"></polyline><path d="M437,77.13a.51.51,0,0,1-.4-.2L416.69,50.11a.51.51,0,0,1,.06-.67l20.77-19.36a.5.5,0,0,1,.69.73L417.76,49.87,437.15,76,460.4,62.08a.5.5,0,0,1,.51.86L437.27,77.06A.48.48,0,0,1,437,77.13Z" style="fill: rgb(38, 50, 56); transform-origin: 438.87px 53.5366px;" id="eltnqgvxcjbor" class="animable"></path><path d="M398.6,60.86s21,28.05,21.7,29.65,2.77,2.38,5.42.21,12.84-8,14.49-9.73,1.09-2.92.36-4.52-19.84-28.8-22-30.95-3.75-.24-5.67.87-13.17,8.88-15.53,11.17S398.6,60.86,398.6,60.86Z" style="fill: rgb(212, 212, 212); transform-origin: 418.925px 68.2979px;" id="eldbsgqf7zadf" class="animable"></path><path d="M422.65,92.56a3.17,3.17,0,0,1-.73-.09,3,3,0,0,1-2.08-1.75c-.52-1.14-13.13-18.17-21.54-29.43-.51-.17-1.92-.74-2.2-1.87a2.31,2.31,0,0,1,.9-2.22c2.33-2.26,13.59-10.06,15.62-11.24.36-.21.7-.44,1-.67,1.48-1,3.17-2.17,5.24-.13,2.29,2.26,21.37,29.41,22.14,31.1s1.42,3.12-.46,5.08c-.93,1-4.2,3-7.66,5.21-2.79,1.76-5.67,3.57-6.87,4.55A5.42,5.42,0,0,1,422.65,92.56ZM416.55,45a4.59,4.59,0,0,0-2.34,1.08c-.35.24-.71.49-1.09.7-2,1.17-13.13,8.88-15.43,11.1-.34.33-.73.82-.62,1.25.16.64,1.29,1.1,1.67,1.21a.53.53,0,0,1,.26.18c2.15,2.88,21,28.14,21.75,29.75a2,2,0,0,0,1.4,1.19,4,4,0,0,0,3.25-1.17c1.25-1,4-2.77,7-4.63,3.26-2,6.63-4.17,7.47-5,1.42-1.47,1-2.41.28-4-.59-1.3-19.66-28.55-21.94-30.8A2.31,2.31,0,0,0,416.55,45Z" style="fill: rgb(38, 50, 56); transform-origin: 418.918px 68.2982px;" id="elh3wlh7wfe7" class="animable"></path><path d="M182.61,152.54s-2.47,15.6-2.86,18.57-10.4,1.58-13,1.38-11.94.16-14-1.74,3.69-4.39,3.69-4.39-5.19-1.38-6.16-3.52,5.35-2.17,5.35-2.17-2.3-3.47-1-5.79,11.41-11.79,18.06-10.95S182.61,152.54,182.61,152.54Z" style="fill: rgb(255, 255, 255); transform-origin: 166.394px 158.433px;" id="elyuu26vkjcf9" class="animable"></path><path d="M174.13,173.48c-1.86,0-4-.16-6.2-.38l-1.2-.11c-.55,0-1.47-.06-2.53-.08-5.07-.1-10.16-.31-11.76-1.79a1.67,1.67,0,0,1-.58-1.54c.22-1.27,2-2.44,3.26-3.11-1.68-.57-4.5-1.75-5.26-3.42a1.33,1.33,0,0,1,.06-1.33c.73-1.15,3.42-1.45,4.89-1.53-.64-1.22-1.65-3.67-.59-5.56,1.36-2.44,11.64-12.06,18.55-11.2s10.16,8.59,10.3,8.92a.42.42,0,0,1,0,.27c0,.15-2.47,15.62-2.85,18.56C180,172.94,177.54,173.48,174.13,173.48Zm-2.3-29.11c-6.46,0-15.63,8.76-16.74,10.75s1,5.24,1,5.27a.49.49,0,0,1,0,.51.51.51,0,0,1-.43.27c-1.76,0-4.44.35-4.91,1.09,0,.07-.08.18,0,.38.71,1.57,4.45,2.87,5.83,3.24a.52.52,0,0,1,.37.45.51.51,0,0,1-.3.49c-1.39.6-3.65,1.93-3.82,2.93a.64.64,0,0,0,.27.63c1.46,1.35,7.73,1.47,11.1,1.53,1.08,0,2,0,2.59.08l1.22.12c2.71.26,10.95,1.08,11.23-1.06.36-2.8,2.58-16.85,2.83-18.44-.45-1-3.62-7.45-9.45-8.19A7,7,0,0,0,171.83,144.37Z" style="fill: rgb(38, 50, 56); transform-origin: 166.401px 158.428px;" id="elwtx8j4hqwhg" class="animable"></path><path d="M182.61,155.21a5.22,5.22,0,0,0-5.22.29c-2.5,1.78-3,7.62-4.49,9.36s-5.05,2.06-5.05,2.06,4.61-5.9,3.19-7-5.88,3.87-7,4.31-2.3-6.13-1.48-7.94,5.18-9.28,8.85-8.83S181.39,151.5,182.61,155.21Z" style="fill: rgb(38, 50, 56); transform-origin: 172.448px 157.18px;" id="el3vgj97b7gn4" class="animable"></path><path d="M167.85,167.42a.5.5,0,0,1-.4-.81c2.26-2.88,3.82-5.9,3.28-6.33s-3.19,1.7-4.41,2.76a10.32,10.32,0,0,1-2.15,1.63.89.89,0,0,1-1-.29c-1.17-1.25-1.89-6.62-1.12-8.33,0-.09,4.78-9.69,9.37-9.11,3.68.45,10.35,4.14,11.67,8.11a.51.51,0,0,1-.16.54.52.52,0,0,1-.56.06,4.65,4.65,0,0,0-4.69.26c-1.33.94-2.08,3.32-2.74,5.41a11.56,11.56,0,0,1-1.66,3.86c-1.63,1.87-5.24,2.23-5.39,2.24Zm2.68-8.2a1.27,1.27,0,0,1,.82.28c1.39,1.1-.76,4.55-2.35,6.72a6.84,6.84,0,0,0,3.53-1.69A12.09,12.09,0,0,0,174,161c.7-2.25,1.51-4.79,3.11-5.93a5.37,5.37,0,0,1,4.55-.77c-1.89-3.13-7.25-6-10.35-6.39s-7.43,6.54-8.34,8.54c-.71,1.56.27,6.61.93,7.23a17,17,0,0,0,1.77-1.41C167.34,160.83,169.21,159.22,170.53,159.22Z" style="fill: rgb(38, 50, 56); transform-origin: 172.421px 157.167px;" id="elon2zy4q1rl" class="animable"></path><path d="M91.41,56.32S155,122,169.08,130s20.45,16.05,22,19.67S201.35,163.39,206,171s-3.77,4.74-8.39.71-10.5-10.25-12.33-13.34-11.79-9.54-16.55-6.87-3.71,9.61-3.27,14.32.25,10.11-1.11,12.4-4.33.29-4.82-2.19-3.36-16-5-18.08-7.25-7.48-11.12-12.46a35,35,0,0,1-5-8.09l-70-48.28" style="fill: rgb(255, 255, 255); transform-origin: 137.884px 117.773px;" id="el94ub2gjxynn" class="animable"></path><path d="M162.72,179.69a2,2,0,0,1-.42,0A4.54,4.54,0,0,1,159,176.1c-.6-3.09-3.39-16-4.91-17.86-.59-.73-1.74-2-3.07-3.36-2.35-2.5-5.58-5.92-8-9.11a36.86,36.86,0,0,1-5.05-8.07L68,89.5a.5.5,0,0,1-.13-.7.51.51,0,0,1,.69-.13l70,48.29a.48.48,0,0,1,.18.24,35.41,35.41,0,0,0,5,8c2.44,3.15,5.65,6.55,8,9,1.4,1.49,2.5,2.66,3.11,3.42C156.8,160,160,175.75,160,175.9a3.56,3.56,0,0,0,2.47,2.77,1.33,1.33,0,0,0,1.43-.74c1.14-1.92,1.55-6.66,1-12.09l-.1-1c-.46-4.71-1.1-11.17,3.62-13.82,5-2.83,15.21,3.63,17.23,7.05,1.86,3.14,7.83,9.37,12.23,13.21,3.31,2.89,7.7,4.53,8.69,3.7.19-.17.68-.92-1.06-3.77-2.26-3.72-5.53-8.07-8.41-11.9-3-4-5.66-7.53-6.48-9.42-1.52-3.48-7.83-11.49-21.82-19.44S93.65,59.35,91.05,56.66a.5.5,0,0,1,.72-.69c.64.66,63.68,65.75,77.56,73.63,13.3,7.56,20.29,15.45,22.24,19.91.78,1.78,3.37,5.23,6.37,9.22s6.17,8.22,8.46,12c1.57,2.56,1.84,4.21.85,5-1.81,1.53-7-1.13-10-3.71-4.46-3.89-10.52-10.23-12.43-13.45-1.78-3-11.48-9.16-15.88-6.69-4.15,2.34-3.57,8.17-3.11,12.85l.1,1c.41,4.48.32,10.17-1.18,12.7A2.35,2.35,0,0,1,162.72,179.69Z" style="fill: rgb(38, 50, 56); transform-origin: 137.806px 117.771px;" id="elel7p85scnrc" class="animable"></path><path d="M364,351.89s-15.05,4.77-17.94,5.59,0,10.53.58,13,1.62,11.83,3.81,13.57,3.78-4.29,3.78-4.29,2.14,4.92,4.4,5.56,1.36-5.61,1.36-5.61,3.77,1.76,5.87.13,9.95-13,8.14-19.48S364,351.89,364,351.89Z" style="fill: rgb(255, 255, 255); transform-origin: 359.532px 368.628px;" id="el5r435m4wiqc" class="animable"></path><path d="M358.93,385.91a1.55,1.55,0,0,1-.45-.07c-1.76-.5-3.35-3.12-4.16-4.69-.48,1.33-1.37,3.27-2.6,3.68a1.67,1.67,0,0,1-1.6-.34c-1.7-1.37-2.67-6.37-3.53-11.37-.17-1-.33-1.94-.45-2.49l-.29-1.17c-1.53-6-2.58-11.71.07-12.46,2.84-.81,17.77-5.54,17.92-5.59a.53.53,0,0,1,.28,0c.34.09,8.47,2.21,10.35,8.86s-6.1,18.3-8.31,20c-1.71,1.33-4.29.7-5.59.25.14,1.47.25,4.16-.78,5.06A1.29,1.29,0,0,1,358.93,385.91Zm-4.71-6.61a.49.49,0,0,1,.46.3c.57,1.31,2.42,4.81,4.08,5.28a.35.35,0,0,0,.37-.05c.66-.58.6-3.28.35-5a.5.5,0,0,1,.71-.53s3.52,1.61,5.35.19,9.74-12.67,8-19c-1.59-5.65-8.45-7.82-9.5-8.12-1.54.49-15.1,4.78-17.81,5.55-2.08.59,0,8.62.63,11.26.12.48.22.89.29,1.19.14.57.29,1.48.47,2.54.57,3.33,1.62,9.52,3.17,10.75a.64.64,0,0,0,.66.18c1-.32,1.94-2.75,2.33-4.21a.48.48,0,0,1,.44-.37Z" style="fill: rgb(38, 50, 56); transform-origin: 359.525px 368.651px;" id="ele4ge99r78s" class="animable"></path><path d="M361.36,352.28a5.23,5.23,0,0,1,.48,5.21c-1.38,2.74-7.09,4.07-8.58,5.83s-1.29,5.31-1.29,5.31,5.15-5.45,6.48-4.2-2.95,6.39-3.21,7.61,6.41,1.36,8.07.28,8.41-6.51,7.41-10.07S365.2,352.94,361.36,352.28Z" style="fill: rgb(38, 50, 56); transform-origin: 361.391px 362.665px;" id="ellrqxe6t3lj" class="animable"></path><path d="M359,373.56a8.14,8.14,0,0,1-3.86-.69.87.87,0,0,1-.43-.94,10,10,0,0,1,1.29-2.37c.86-1.37,2.66-4.22,2.07-4.77s-3.26,1.52-5.77,4.18a.5.5,0,0,1-.54.13.51.51,0,0,1-.33-.44c0-.16-.19-3.78,1.41-5.66a11.9,11.9,0,0,1,3.57-2.22c2-1,4.21-2.06,4.95-3.51a4.68,4.68,0,0,0-.44-4.69.48.48,0,0,1,0-.56.5.5,0,0,1,.51-.23c4.12.71,8.76,6.75,9.76,10.33,1.25,4.45-7.53,10.56-7.62,10.62A10,10,0,0,1,359,373.56Zm-3.29-1.5c.71.56,5.85.78,7.29-.16,1.84-1.19,8.07-6.4,7.2-9.51s-4.49-7.89-7.86-9.29a5.39,5.39,0,0,1-.09,4.62c-.89,1.75-3.28,2.92-5.4,4a11.84,11.84,0,0,0-3.25,2,6.87,6.87,0,0,0-1.15,3.74c1.91-1.89,5-4.53,6.3-3.32s-.45,3.73-1.91,6A14.51,14.51,0,0,0,355.75,372.06Z" style="fill: rgb(38, 50, 56); transform-origin: 361.367px 362.68px;" id="elp6tme0kctm" class="animable"></path><path d="M472.74,427.72s-74.46-53.06-84.48-65.81-18.92-17.83-22.74-18.86-15-8.08-23.23-11.52-4.13,4.43.55,8.39,11.7,8.86,15,10.21,11.2,10.24,9.26,15.34-8.94,5.11-13.67,5.37-10,1.26-12.09,3,.35,4.32,2.88,4.43,16.36.94,18.62,2.27,8.48,6.05,14,9.13a35.65,35.65,0,0,0,8.75,3.78l58.19,62.05" style="fill: rgb(255, 255, 255); transform-origin: 405.157px 393.091px;" id="elfeysv3u7hth" class="animable"></path><path d="M443.78,456a.49.49,0,0,1-.37-.16l-58.08-61.94a37.85,37.85,0,0,1-8.74-3.79c-3.52-2-7.38-4.65-10.21-6.61-1.66-1.15-3-2.06-3.77-2.53-2.08-1.22-15.25-2.06-18.4-2.2a4.56,4.56,0,0,1-4-2.71,2.32,2.32,0,0,1,.83-2.61c2.28-1.87,7.89-2.8,12.38-3.06l1,0c4.7-.24,10.55-.54,12.24-5,1.79-4.72-5.73-13.39-9-14.71-3.47-1.4-10.64-6.45-15.15-10.29-3-2.53-6.4-7.3-5.16-9.32.68-1.1,2.36-1.08,5.12.09,4.06,1.7,8.86,4.29,13.11,6.58s8.18,4.42,10.06,4.92c4.71,1.27,13.55,7,23,19,9.87,12.55,83.63,65.18,84.38,65.71a.51.51,0,0,1,.11.7.49.49,0,0,1-.69.12c-3.05-2.17-74.63-53.25-84.58-65.91s-18.81-17.7-22.48-18.68c-2-.54-5.83-2.61-10.28-5-4.22-2.28-9-4.86-13-6.54-3.09-1.3-3.76-.7-3.89-.48-.67,1.1,1.6,5.19,5,8,4.46,3.78,11.51,8.75,14.89,10.12,3.68,1.49,11.59,10.59,9.54,16-1.92,5.07-8.4,5.4-13.13,5.64l-1,0c-5.45.31-10.08,1.42-11.8,2.83a1.32,1.32,0,0,0-.52,1.53,3.58,3.58,0,0,0,3.1,2c.16,0,16.23.79,18.86,2.34.83.49,2.16,1.41,3.83,2.57,2.81,1.94,6.65,4.61,10.13,6.56a35.69,35.69,0,0,0,8.61,3.72.51.51,0,0,1,.26.14l58.19,62.06a.49.49,0,0,1,0,.7A.47.47,0,0,1,443.78,456Z" style="fill: rgb(38, 50, 56); transform-origin: 405.155px 393.132px;" id="el5mpoayh0ybh" class="animable"></path><path d="M470.43,230.6S426,234,415.92,232.75s-26.65-3.68-37.06-7.05-22.36-5.2-25.73-6.43.31,4.9,2.76,6.13,10.72,3.37,13.78,4.59a56.21,56.21,0,0,1,7.66,4.29s-8.89,9.49-11,11.33.31,6.13.31,6.13,4,5.81,4.9,6.73,3.37,4.29,6.74,4.29,8.88.31,9.8-1.53a3.15,3.15,0,0,0,0-3.16l7.39-2.35s8.88,4.9,12.86,4.28,11.33-6.12,11.33-6.12l59.42,4.9" style="fill: rgb(255, 255, 255); transform-origin: 415.427px 240.944px;" id="elmqeg242tt7" class="animable"></path><path d="M381.15,263.28h-2.9c-3.11,0-5.4-2.55-6.62-3.92l-.48-.51c-.94-.94-4.79-6.57-5-6.81s-2.65-4.71-.21-6.79c1.83-1.57,8.81-9,10.57-10.86a51.24,51.24,0,0,0-7.07-3.92c-1.32-.52-3.62-1.23-6.06-2a68.31,68.31,0,0,1-7.76-2.64c-2-1-4.92-5.14-4.28-6.62.15-.36.61-.9,1.92-.42s4,1.06,7.45,1.8c5.06,1.1,12,2.6,18.26,4.63,11.35,3.67,29.63,6.13,37,7,9.93,1.21,54-2.11,54.41-2.15a.51.51,0,0,1,.54.46.5.5,0,0,1-.46.54c-1.82.14-44.57,3.36-54.61,2.14-7.37-.89-25.73-3.36-37.16-7.06-6.22-2-13.13-3.51-18.17-4.6-3.46-.75-6.19-1.34-7.57-1.84a1.22,1.22,0,0,0-.68-.12,1.31,1.31,0,0,0,.08.58,9.94,9.94,0,0,0,3.75,4.75,67.22,67.22,0,0,0,7.6,2.57c2.46.75,4.78,1.46,6.15,2a56,56,0,0,1,7.74,4.33.45.45,0,0,1,.22.36.49.49,0,0,1-.13.4c-.36.39-8.92,9.54-11.06,11.37-1.81,1.55.39,5.46.41,5.5,1.08,1.57,4.09,5.9,4.82,6.63.14.14.31.33.51.55,1.12,1.26,3.21,3.59,5.88,3.59h1.29c2.95,0,7.39.07,8.06-1.26a2.69,2.69,0,0,0,0-2.65.49.49,0,0,1-.07-.45.51.51,0,0,1,.32-.32l7.39-2.35a.48.48,0,0,1,.39,0c.09.05,8.78,4.8,12.54,4.23s11-6,11.11-6a.59.59,0,0,1,.34-.1l59.42,4.9a.5.5,0,0,1,.46.54.52.52,0,0,1-.54.46l-59.23-4.89c-1.11.82-7.62,5.53-11.4,6.11s-11.64-3.51-13-4.24l-6.62,2.11a3.76,3.76,0,0,1-.23,3.08C387.68,263.08,384.43,263.28,381.15,263.28Z" style="fill: rgb(38, 50, 56); transform-origin: 415.371px 240.94px;" id="elcr5l4i3e834" class="animable"></path><path d="M368.18,254.77h-.1a.49.49,0,0,1-.39-.59c0-.14.74-3.63,2.23-4.93.43-.38,1.75-1.38,3.42-2.63,2.91-2.2,8.3-6.26,8.83-7.09a14.9,14.9,0,0,1,1.61-3.78.51.51,0,0,1,.68-.19.5.5,0,0,1,.19.68,14,14,0,0,0-1.48,3.38c0,.65-1.28,1.81-9.23,7.8-1.59,1.19-3,2.22-3.36,2.58-1,.9-1.73,3.47-1.91,4.38A.5.5,0,0,1,368.18,254.77Z" style="fill: rgb(38, 50, 56); transform-origin: 376.196px 245.135px;" id="el1r7jzlnz4ci" class="animable"></path><path d="M373.35,260.81a.49.49,0,0,1-.38-.18,3.61,3.61,0,0,1,.37-4.64c.57-.57,3.62-2.47,8.2-5.3,2.56-1.59,5.48-3.39,5.77-3.67a16.45,16.45,0,0,0,1.6-4.1.5.5,0,0,1,.62-.34.49.49,0,0,1,.34.62c-.18.62-1.11,3.78-1.85,4.53-.32.31-2.06,1.4-6,3.81-3.33,2.06-7.48,4.63-8,5.15a2.66,2.66,0,0,0-.32,3.3.5.5,0,0,1-.38.82Z" style="fill: rgb(38, 50, 56); transform-origin: 381.094px 251.685px;" id="eluyp7wbtzxc" class="animable"></path><path d="M382,261.15a.49.49,0,0,1-.46-.3.5.5,0,0,1,.26-.66l6-2.58a.49.49,0,0,1,.65.26.51.51,0,0,1-.26.66l-6,2.58A.43.43,0,0,1,382,261.15Z" style="fill: rgb(38, 50, 56); transform-origin: 384.993px 259.359px;" id="elvxwc2ug40af" class="animable"></path><path d="M377.33,234.78h-.1a.5.5,0,0,1-.4-.58c0-.16.74-3.83,2.4-5.3a.5.5,0,1,1,.66.74c-1.4,1.25-2.07,4.71-2.07,4.74A.51.51,0,0,1,377.33,234.78Z" style="fill: rgb(38, 50, 56); transform-origin: 378.465px 231.753px;" id="el906rknxj0u" class="animable"></path><path d="M22,230.6s44.41,3.37,54.52,2.15,26.65-3.68,37.06-7.05,22.36-5.2,25.73-6.43-.31,4.9-2.76,6.13-10.72,3.37-13.78,4.59a55.55,55.55,0,0,0-7.66,4.29s8.88,9.49,11,11.33-.31,6.13-.31,6.13-4,5.81-4.9,6.73-3.37,4.29-6.74,4.29-8.88.31-9.8-1.53a3.13,3.13,0,0,1,0-3.16L97,255.72s-8.88,4.9-12.86,4.28-11.34-6.12-11.34-6.12l-59.41,4.9" style="fill: rgb(255, 255, 255); transform-origin: 77.0276px 240.944px;" id="elrrepxzrh6cn" class="animable"></path><path d="M111.24,263.28c-3.28,0-6.52-.2-7.34-1.83a3.75,3.75,0,0,1-.22-3.08l-6.63-2.11c-1.35.73-9.17,4.82-13,4.24s-10.29-5.29-11.4-6.11l-59.23,4.89a.5.5,0,0,1-.54-.46.5.5,0,0,1,.46-.54l59.41-4.9a.49.49,0,0,1,.34.1c.08.05,7.3,5.44,11.11,6s12.46-4.18,12.55-4.23a.48.48,0,0,1,.39,0l7.39,2.35a.51.51,0,0,1,.32.32.52.52,0,0,1-.07.45,2.63,2.63,0,0,0,0,2.65c.67,1.33,5.12,1.29,8.06,1.26h1.29c2.66,0,4.75-2.33,5.88-3.59.2-.22.37-.41.51-.55.72-.73,3.74-5.06,4.84-6.67,0,0,2.19-3.91.39-5.46-2.14-1.83-10.7-11-11.07-11.37a.53.53,0,0,1-.13-.4.51.51,0,0,1,.22-.36,56.37,56.37,0,0,1,7.75-4.33c1.36-.55,3.69-1.26,6.15-2a67.94,67.94,0,0,0,7.6-2.57A10.06,10.06,0,0,0,140,220.2c.13-.43.07-.57.06-.59H140a1.82,1.82,0,0,0-.58.13c-1.38.5-4.12,1.09-7.58,1.84-5,1.09-11.94,2.58-18.17,4.6-11.42,3.7-29.79,6.17-37.15,7.06-10,1.22-52.8-2-54.61-2.14a.49.49,0,0,1-.46-.54.5.5,0,0,1,.53-.46c.45,0,44.48,3.36,54.42,2.15,7.33-.89,25.62-3.35,37-7,6.28-2,13.21-3.53,18.27-4.63,3.42-.74,6.13-1.32,7.44-1.8s1.78.06,1.93.42c.64,1.48-2.26,5.61-4.29,6.62a68,68,0,0,1-7.75,2.64c-2.44.74-4.74,1.44-6.07,2a52.46,52.46,0,0,0-7.07,3.92c1.77,1.88,8.74,9.29,10.58,10.86,2.43,2.08-.09,6.56-.2,6.75s-4,5.91-5,6.85l-.47.51c-1.23,1.37-3.51,3.92-6.62,3.92h-2.91Z" style="fill: rgb(38, 50, 56); transform-origin: 77.0043px 240.97px;" id="ela3hnh57m6x6" class="animable"></path><path d="M124.22,254.77a.5.5,0,0,1-.49-.4c-.18-.91-.88-3.48-1.91-4.38-.41-.36-1.78-1.39-3.36-2.58-8-6-9.23-7.15-9.23-7.8a13.68,13.68,0,0,0-1.49-3.38.5.5,0,0,1,.87-.49,14.54,14.54,0,0,1,1.62,3.78c.52.83,5.91,4.89,8.83,7.09,1.67,1.25,3,2.25,3.42,2.63,1.49,1.3,2.2,4.79,2.23,4.93a.5.5,0,0,1-.39.59Zm-14-15.29Z" style="fill: rgb(38, 50, 56); transform-origin: 116.204px 245.139px;" id="elieipmh4rvb" class="animable"></path><path d="M119,260.81a.47.47,0,0,1-.31-.12.49.49,0,0,1-.07-.7,2.66,2.66,0,0,0-.31-3.3c-.53-.52-4.68-3.09-8-5.15-3.9-2.41-5.64-3.5-6-3.81-.75-.75-1.68-3.91-1.86-4.53a.5.5,0,0,1,1-.28,17.1,17.1,0,0,0,1.6,4.1c.3.28,3.21,2.08,5.78,3.67a96.87,96.87,0,0,1,8.19,5.3,3.61,3.61,0,0,1,.38,4.64A.5.5,0,0,1,119,260.81Z" style="fill: rgb(38, 50, 56); transform-origin: 111.25px 251.676px;" id="elinz3huzqg1" class="animable"></path><path d="M110.42,261.15a.48.48,0,0,1-.2,0l-6-2.58a.51.51,0,0,1-.27-.66.5.5,0,0,1,.66-.26l6,2.58a.51.51,0,0,1,.26.66A.5.5,0,0,1,110.42,261.15Z" style="fill: rgb(38, 50, 56); transform-origin: 107.411px 259.384px;" id="elmzr9aac381" class="animable"></path><path d="M115.07,234.78a.49.49,0,0,1-.49-.41s-.67-3.49-2.08-4.74a.5.5,0,0,1,0-.7.5.5,0,0,1,.71,0c1.66,1.47,2.36,5.14,2.39,5.3a.5.5,0,0,1-.4.58Z" style="fill: rgb(38, 50, 56); transform-origin: 113.982px 231.796px;" id="ele1bjamfqbuv" class="animable"></path><path d="M14.17,407.82s26.29-14,34.95-21.63,20.63-14,20.63-14l14-11.65,15.65,15.31-11,17s1,10.31-4.32,17.64-24.64,25-24.64,25L17.6,471.12" style="fill: rgb(212, 212, 212); transform-origin: 56.785px 415.83px;" id="eljx6psjlegve" class="animable"></path><path d="M17.6,471.62a.48.48,0,0,1-.38-.18.49.49,0,0,1,.05-.7l41.84-35.67c.18-.16,19.32-17.68,24.55-24.88s4.24-17.19,4.23-17.3a.53.53,0,0,1,.08-.32l10.76-16.63-15-14.71L70.07,372.59a.16.16,0,0,1-.08.06c-.12.06-12,6.39-20.54,13.91S14.67,408.13,14.4,408.27a.5.5,0,0,1-.67-.21.51.51,0,0,1,.2-.68c.27-.14,26.34-14,34.86-21.56,8.32-7.37,19.85-13.58,20.68-14l13.94-11.61a.49.49,0,0,1,.67,0l15.65,15.31a.51.51,0,0,1,.07.63L88.9,393c.12,1.45.63,10.86-4.43,17.81-5.29,7.28-23.91,24.32-24.7,25L17.92,471.5A.49.49,0,0,1,17.6,471.62Z" style="fill: rgb(38, 50, 56); transform-origin: 56.7749px 415.849px;" id="elrzg2ug40wu9" class="animable"></path><path d="M86.73,391a.49.49,0,0,1-.35-.15l-16.31-16a.5.5,0,0,1,.7-.72l16.31,16a.5.5,0,0,1-.35.86Z" style="fill: rgb(38, 50, 56); transform-origin: 78.5754px 382.494px;" id="elc5bs2qmkh4s" class="animable"></path><path d="M94.8,379.54a2.34,2.34,0,1,1,2.34-2.34A2.34,2.34,0,0,1,94.8,379.54Zm0-3.68a1.34,1.34,0,1,0,1.34,1.34A1.35,1.35,0,0,0,94.8,375.86Z" style="fill: rgb(38, 50, 56); transform-origin: 94.8px 377.2px;" id="elwkkqoibern8" class="animable"></path><path d="M140.53,335.68s7.35,8.41,9.45,10,.53,6-.26,8.15-5.25,7.88-8.93,9.46-1.32-3.42-1.32-3.42a13.34,13.34,0,0,1-7.09,3.94c-4.73,1.05-2.89-3.42-2.89-3.42s-3.15,2.9-5.78,2.63-2.37-3.94-2.37-3.94,4.73-15.24,9.2-18.92A22.61,22.61,0,0,1,140.53,335.68Z" style="fill: rgb(255, 255, 255); transform-origin: 136.181px 349.825px;" id="elh238zn0accj" class="animable"></path><path d="M131.1,364.46a2.41,2.41,0,0,1-2-.76,2.65,2.65,0,0,1-.48-2c-1.22.87-3.2,2-5,1.82-2.46-.25-2.92-3-2.82-4.47a.53.53,0,0,1,0-.12c.19-.63,4.82-15.42,9.35-19.15a22.82,22.82,0,0,1,10.23-4.58.51.51,0,0,1,.45.17c.08.08,7.35,8.38,9.39,9.91,2.48,1.86.6,6.84-.1,8.72-.86,2.3-5.45,8.13-9.21,9.75-.4.17-1.65.7-2.36,0a2.32,2.32,0,0,1-.28-2.11,14.86,14.86,0,0,1-5.85,2.7A6.73,6.73,0,0,1,131.1,364.46Zm-1.61-4.58a.55.55,0,0,1,.28.09.49.49,0,0,1,.18.6c-.19.48-.58,1.85,0,2.49s1.54.44,2.36.25a13,13,0,0,0,6.82-3.77.5.5,0,0,1,.84.53c-.54,1.13-.91,2.61-.59,2.94.11.11.5.13,1.25-.19,3.6-1.55,7.94-7.24,8.66-9.18.58-1.52,2.32-6.16.44-7.57s-8.18-8.5-9.36-9.85a22.24,22.24,0,0,0-9.47,4.32c-4.17,3.43-8.7,17.59-9,18.62,0,.44-.06,3.16,1.92,3.36,2.37.24,5.36-2.48,5.39-2.5A.51.51,0,0,1,129.49,359.88Z" style="fill: rgb(38, 50, 56); transform-origin: 136.125px 349.833px;" id="el6ueybtyuafv" class="animable"></path><path d="M146,341.73s-4.2,1.31-4.46,3.41,2.89,5,2.89,5a102.17,102.17,0,0,1-9.73,3.68c-2.36.52-8.4-3.95-7.35-7.62a20.32,20.32,0,0,1,6-8.94c1.58-1.05,7.1-1.58,7.1-1.58Z" style="fill: rgb(38, 50, 56); transform-origin: 136.614px 344.771px;" id="el9u74y8mrzli" class="animable"></path><path d="M134.33,354.36c-1.68,0-4-1.46-5.54-3.05-1.67-1.78-2.34-3.64-1.88-5.25a20.85,20.85,0,0,1,6.24-9.21c1.64-1.09,6.75-1.61,7.33-1.66a.49.49,0,0,1,.41.16l5.52,6a.51.51,0,0,1,.12.47.54.54,0,0,1-.34.35c-1.08.34-3.93,1.54-4.12,3s1.91,3.8,2.73,4.56a.48.48,0,0,1,.16.45.51.51,0,0,1-.3.38,98.66,98.66,0,0,1-9.81,3.7A2.18,2.18,0,0,1,134.33,354.36Zm6-18.15c-1.67.17-5.48.7-6.62,1.47a19.94,19.94,0,0,0-5.84,8.65c-.36,1.24.25,2.8,1.65,4.29,1.76,1.87,4.11,2.92,5.12,2.71a87.84,87.84,0,0,0,8.94-3.36c-1-1-2.72-3.1-2.5-4.89s2.78-3.06,4.09-3.57Z" style="fill: rgb(38, 50, 56); transform-origin: 136.657px 344.774px;" id="el8dk0nkdl7s" class="animable"></path><path d="M83.73,360.56s23.69-16.73,28.15-20.15a84.47,84.47,0,0,1,22.34-11c7.36-2.1,15.76-4.73,20.76-7.36s7.88-3.15,6.57.26-9.73,9.46-12.62,11-10.51,4.47-13.13,6.83-2.63,7.88,1.57,9.46S150,348.3,150,348.3s8.68-2.1,6.84.79-12.62,9.19-20,10.51-25.75,3.41-27.33,4.46-10.14,11.81-10.14,11.81Z" style="fill: rgb(255, 255, 255); transform-origin: 122.798px 347.892px;" id="elw43x1cpxoxs" class="animable"></path><path d="M99.38,376.37a.5.5,0,0,1-.35-.14L83.38,360.92a.5.5,0,0,1,.06-.77c.24-.16,23.73-16.76,28.14-20.13,4.62-3.54,15.23-9,22.5-11.12,6.35-1.82,15.39-4.54,20.66-7.32,5.12-2.7,6.52-2.38,7.16-1.81.86.76.3,2.22.11,2.69-1.43,3.74-10.33,9.93-12.84,11.3-.95.52-2.36,1.16-4,1.89-3.26,1.48-7.33,3.32-9.05,4.87a5.57,5.57,0,0,0-1.54,5.06,4.55,4.55,0,0,0,3,3.56c4,1.49,12.19-1.29,12.27-1.31,1.56-.38,6.56-1.47,7.55-.07.22.29.37.81-.13,1.59-1.88,2.95-12.62,9.36-20.31,10.74-2.71.48-6.84,1.06-11.21,1.68-6.69.94-15,2.11-15.92,2.71-1.24.83-7.66,8.73-10,11.7a.52.52,0,0,1-.36.19ZM84.51,360.62l14.82,14.51c1.76-2.21,8.45-10.51,9.91-11.48,1-.68,6.85-1.54,16.34-2.87,4.36-.62,8.48-1.2,11.18-1.68,7.32-1.3,17.89-7.54,19.64-10.28.17-.28.19-.44.16-.48-.36-.51-3.38-.3-6.46.44-.3.11-8.58,2.92-12.9,1.3a5.63,5.63,0,0,1-3.6-4.32,6.63,6.63,0,0,1,1.86-6c1.84-1.65,6-3.53,9.31-5,1.61-.73,3-1.36,3.92-1.86,3.1-1.69,11.19-7.66,12.39-10.78.31-.8.37-1.4.16-1.58s-1.24-.58-6,1.94c-5.36,2.82-14.47,5.57-20.85,7.4-7.17,2.05-17.62,7.47-22.17,10.95C108.12,343.92,87.93,358.21,84.51,360.62Z" style="fill: rgb(38, 50, 56); transform-origin: 122.796px 347.875px;" id="el7dcs9ekoqpa" class="animable"></path></g><defs>     <filter id="active" height="200%">         <feMorphology in="SourceAlpha" result="DILATED" operator="dilate" radius="2"></feMorphology>                <feFlood flood-color="#32DFEC" flood-opacity="1" result="PINK"></feFlood>        <feComposite in="PINK" in2="DILATED" operator="in" result="OUTLINE"></feComposite>        <feMerge>            <feMergeNode in="OUTLINE"></feMergeNode>            <feMergeNode in="SourceGraphic"></feMergeNode>        </feMerge>    </filter>    <filter id="hover" height="200%">        <feMorphology in="SourceAlpha" result="DILATED" operator="dilate" radius="2"></feMorphology>                <feFlood flood-color="#ff0000" flood-opacity="0.5" result="PINK"></feFlood>        <feComposite in="PINK" in2="DILATED" operator="in" result="OUTLINE"></feComposite>        <feMerge>            <feMergeNode in="OUTLINE"></feMergeNode>            <feMergeNode in="SourceGraphic"></feMergeNode>        </feMerge>            <feColorMatrix type="matrix" values="0   0   0   0   0                0   1   0   0   0                0   0   0   0   0                0   0   0   1   0 "></feColorMatrix>    </filter></defs></svg>